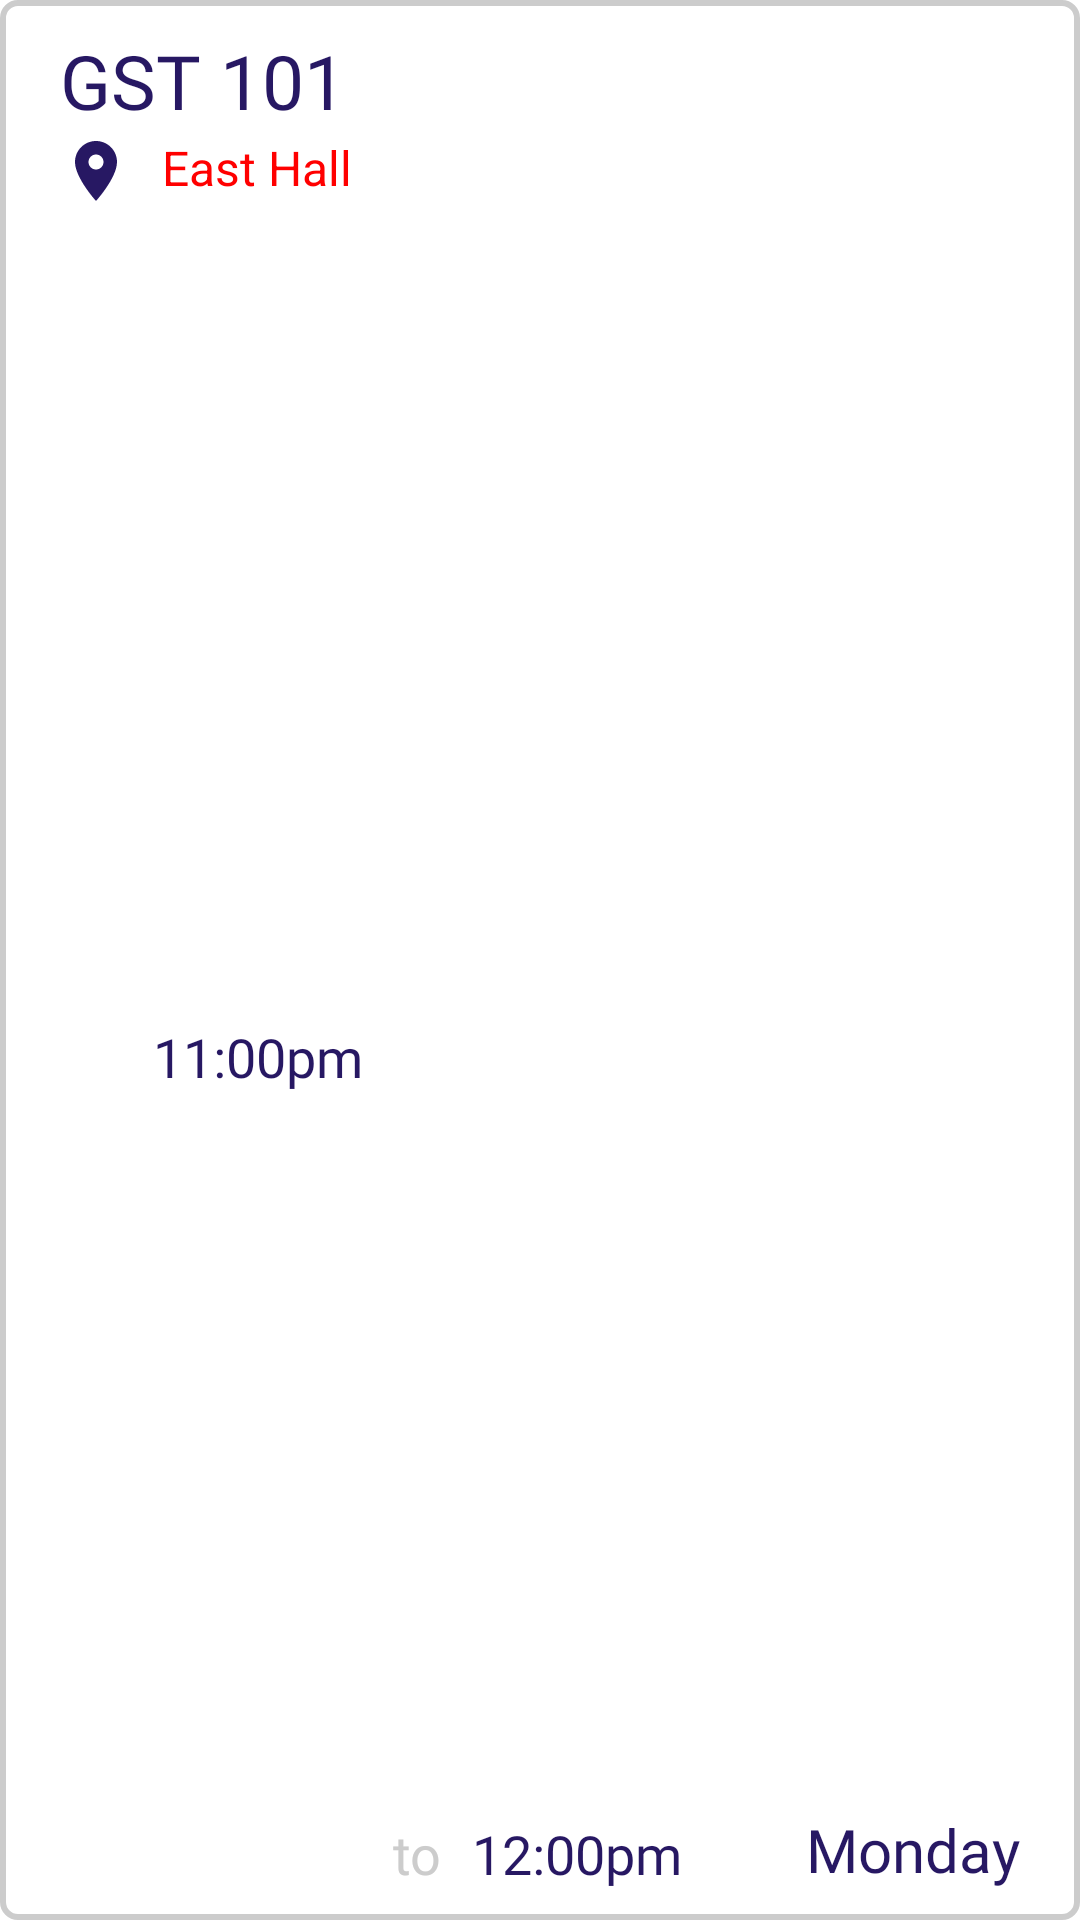

The Android layout XML behind this screen, and the referenced resources:
<!-- AndroidManifest.xml: application theme Theme.Cschat -->
<!-- res/layout/custom_timetable_item.xml -->
<?xml version="1.0" encoding="utf-8"?>
<androidx.constraintlayout.widget.ConstraintLayout xmlns:android="http://schemas.android.com/apk/res/android"
    xmlns:app="http://schemas.android.com/apk/res-auto"
    xmlns:tools="http://schemas.android.com/tools"
    android:layout_width="match_parent"
    android:layout_height="wrap_content"
    android:background="@drawable/outlined_box_grey"
    android:paddingHorizontal="20dp"
    android:paddingVertical="10dp">

    <TextView
        android:id="@+id/course"
        android:layout_width="match_parent"
        android:layout_height="30dp"
        android:drawableStart="@drawable/pencil"
        android:drawablePadding="10dp"
        android:fontFamily="@font/poppins"
        android:singleLine="true"
        android:text="GST 101"
        android:textColor="@color/blue"
        android:textSize="25sp"
        app:layout_constraintStart_toStartOf="parent"
        app:layout_constraintTop_toTopOf="parent" />

    <TextView
        android:id="@+id/location"
        android:layout_width="wrap_content"
        android:layout_height="wrap_content"
        android:layout_marginTop="5dp"
        android:drawableStart="@drawable/location"
        android:drawablePadding="10dp"
        android:textColor="@color/red"
        android:textSize="16sp"
        android:text="East Hall"
        app:layout_constraintStart_toStartOf="parent"
        app:layout_constraintTop_toBottomOf="@+id/course" />

    <TextView
        android:id="@+id/date"
        android:layout_width="wrap_content"
        android:layout_height="wrap_content"
        android:fontFamily="@font/poppins"
        android:drawableEnd="@drawable/calendar"
        android:drawablePadding="5dp"
        android:text="Monday"
        android:textColor="@color/blue"
        android:textSize="20sp"
        app:layout_constraintBottom_toBottomOf="parent"
        app:layout_constraintEnd_toEndOf="parent" />

    <TextView
        android:drawableStart="@drawable/time"
        android:drawablePadding="10dp"
        android:id="@+id/time1"
        android:layout_width="wrap_content"
        android:layout_height="wrap_content"
        android:layout_marginTop="5dp"
        android:fontFamily="@font/poppins"
        android:text="11:00pm"
        android:textColor="@color/blue"
        android:textSize="18sp"
        app:layout_constraintBottom_toBottomOf="parent"
        app:layout_constraintStart_toStartOf="parent"
        app:layout_constraintTop_toBottomOf="@+id/location" />

    <TextView
        android:id="@+id/textView7"
        android:layout_width="wrap_content"
        android:layout_height="wrap_content"
        android:layout_marginLeft="10dp"
        android:fontFamily="@font/poppins"
        android:text="to"
        android:textColor="@color/grey1"
        android:textSize="18sp"
        app:layout_constraintBottom_toBottomOf="parent"
        app:layout_constraintStart_toEndOf="@+id/time1" />

    <TextView
        android:id="@+id/time2"
        android:layout_width="wrap_content"
        android:layout_height="wrap_content"
        android:layout_marginLeft="10dp"
        android:fontFamily="@font/poppins"
        android:text="12:00pm"
        android:textColor="@color/blue"
        android:textSize="18sp"
        app:layout_constraintBottom_toBottomOf="parent"
        app:layout_constraintStart_toEndOf="@+id/textView7" />


</androidx.constraintlayout.widget.ConstraintLayout>
<!-- resources referenced by this layout -->
<resources>
  <color name="blue">#271863</color>
  <color name="grey1">#CCCCCC</color>
  <color name="red">#FF0000</color>
  <!-- drawable location: png bitmap (drawable, 429 bytes) -->
  <!-- drawable outlined_box_grey (drawable) -->
  <?xml version="1.0" encoding="utf-8"?>
  <shape xmlns:android="http://schemas.android.com/apk/res/android">
      <stroke
          android:color="@color/grey1"
          android:width="2dp" />
      <corners
          android:radius="5dp"
      />
  
  </shape>
  <!-- drawable time: png bitmap (drawable, 439 bytes) -->
  <style name="Theme.Cschat" parent="Theme.MaterialComponents.DayNight.NoActionBar">
          
          <item name="colorPrimary">@color/primary1</item>
          <item name="colorPrimaryVariant">@color/primary2</item>
          <item name="colorOnPrimary">@color/white</item>
          
          <item name="colorSecondary">@color/secondary1</item>
          <item name="colorSecondaryVariant">@color/secondary2</item>
          <item name="colorOnSecondary">@color/black</item>
  
          
          <item name="android:statusBarColor" tools:targetApi="l">@color/secondary4</item>
          <item name="android:windowLightStatusBar">true</item>
          
      </style>
  <color name="primary1">#0F149A</color>
  <color name="primary2">#131AC8</color>
  <color name="white">#FFFFFFFF</color>
  <color name="secondary1">#FD9B4D</color>
  <color name="secondary2">#FEB881</color>
  <color name="black">#FF000000</color>
  <color name="secondary4">#FFF1E6</color>
</resources>
